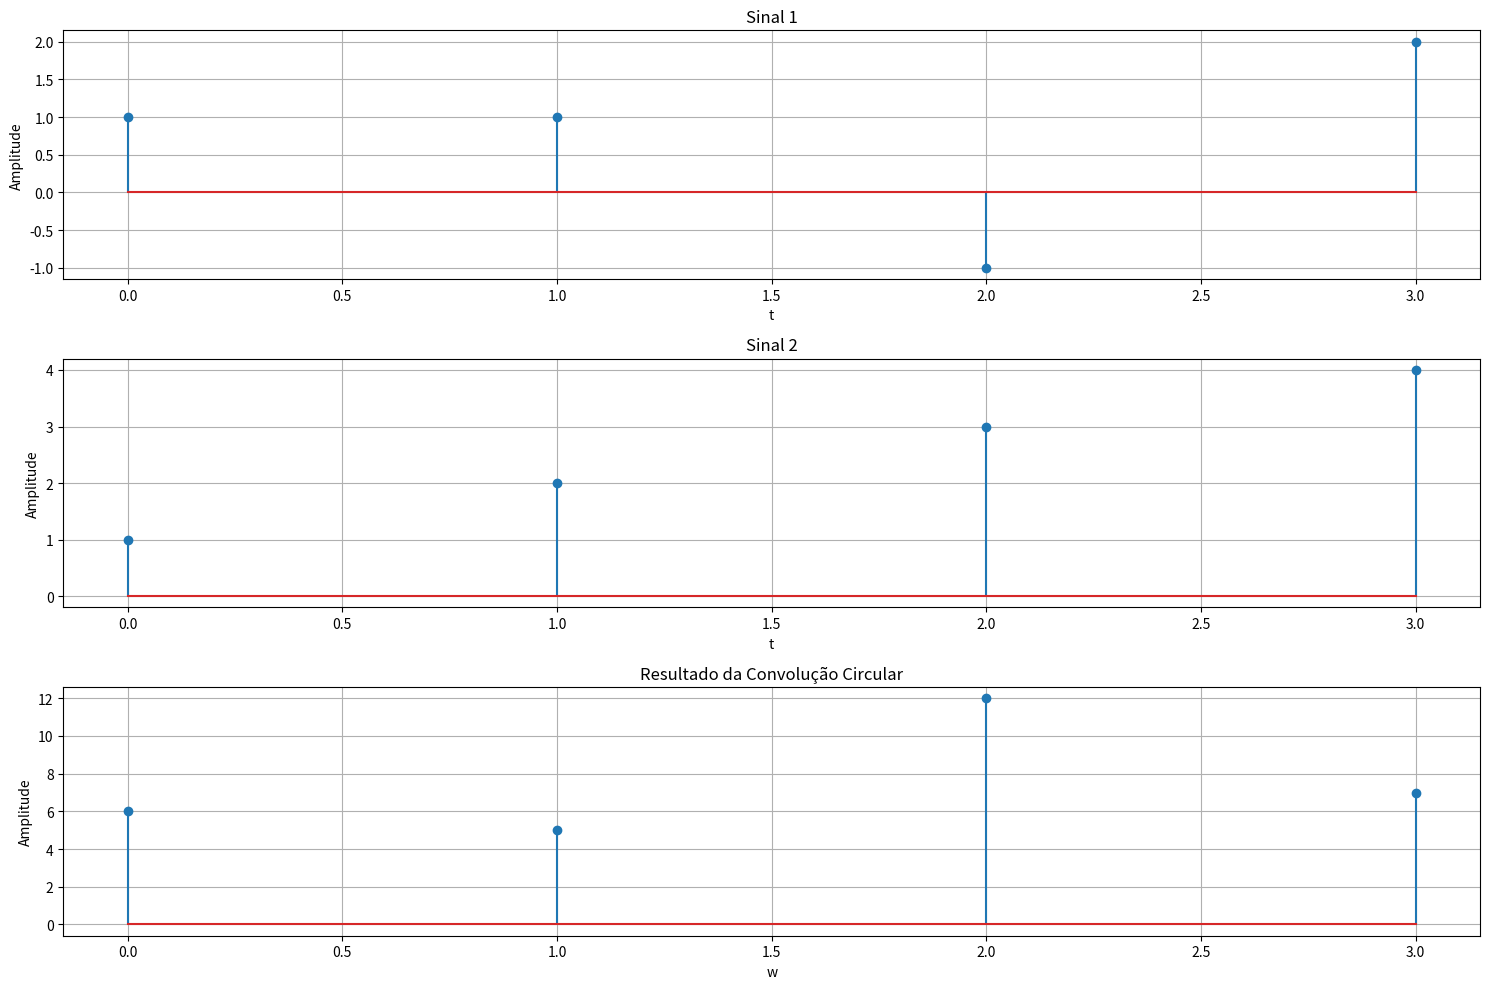

Write Python code to recreate this figure.
# -*- coding: utf-8 -*-
"""convol_circ.ipynb

Automatically generated by Colab.

Original file is located at
    https://colab.research.google.com/<link-removed>
"""

import numpy as np
import matplotlib.pyplot as plt

def fft_recursiva(x):
    N = len(x)

    #garantir que o tamanho da entrada é uma potência de 2
    if N & (N - 1) != 0 and N > 0:
        raise ValueError("O tamanho da entrada (N) deve ser uma potência de 2.")

    #caso base
    if N == 1:
        return x

    #separa o sinal em parte par e ímpar.
    x_par = x[::2]
    x_impar = x[1::2]

    #chamada recursiva para cada metade do sinal.
    X_par = fft_recursiva(x_par)
    X_impar = fft_recursiva(x_impar)

    #calcula os fatores de torção (twiddle factors).
    twiddle_factors = np.exp(-2j * np.pi * np.arange(N) / N)

    # Combina os resultados usando a operação "butterfly".
    primeira_metade = X_par + twiddle_factors[:N//2] * X_impar
    segunda_metade = X_par + twiddle_factors[N//2:] * X_impar

    return np.concatenate([primeira_metade, segunda_metade])



#Código da Conv Circular
def convolucao_circular_fft(x, h):
    N = max(len(x), len(h))

    #buscando pela a próxima potência de 2 maior ou igual a N
    N_fft = 2**int(np.ceil(np.log2(N)))

    #preenchendo os sinais de entrada com zeros para ambos ter o mesmo tamanho
    sinal_x = np.pad(x, (0, N_fft - len(x)), 'constant')
    sinal_h = np.pad(h, (0, N_fft - len(h)), 'constant')

    #calculo da FFT de cada sinal
    X = fft_recursiva(sinal_x)
    H = fft_recursiva(sinal_h)

    #multiplicação no domínio da frequência
    Y = X * H

    #ajuste do fator de escala
    y = np.conj(fft_recursiva(np.conj(Y))) / N_fft

    return np.real(y)[:N]

#testando a convolução circular
sinal1 = np.array([1, 1, -1, 2])
sinal2 = np.array([1, 2, 3, 4])

resultado_convolucao = convolucao_circular_fft(sinal1, sinal2)

#plotando os sinais e o resultado da convolução
plt.figure(figsize=(15, 10))

plt.subplot(3, 1, 1)
plt.stem(sinal1)
plt.title('Sinal 1')
plt.xlabel('t')
plt.ylabel('Amplitude')
plt.grid(True)

plt.subplot(3, 1, 2)
plt.stem(sinal2)
plt.title('Sinal 2')
plt.xlabel('t')
plt.ylabel('Amplitude')
plt.grid(True)

plt.subplot(3, 1, 3)
plt.stem(resultado_convolucao)
plt.title('Resultado da Convolução Circular')
plt.xlabel('w')
plt.ylabel('Amplitude')
plt.grid(True)

plt.tight_layout()
plt.show()